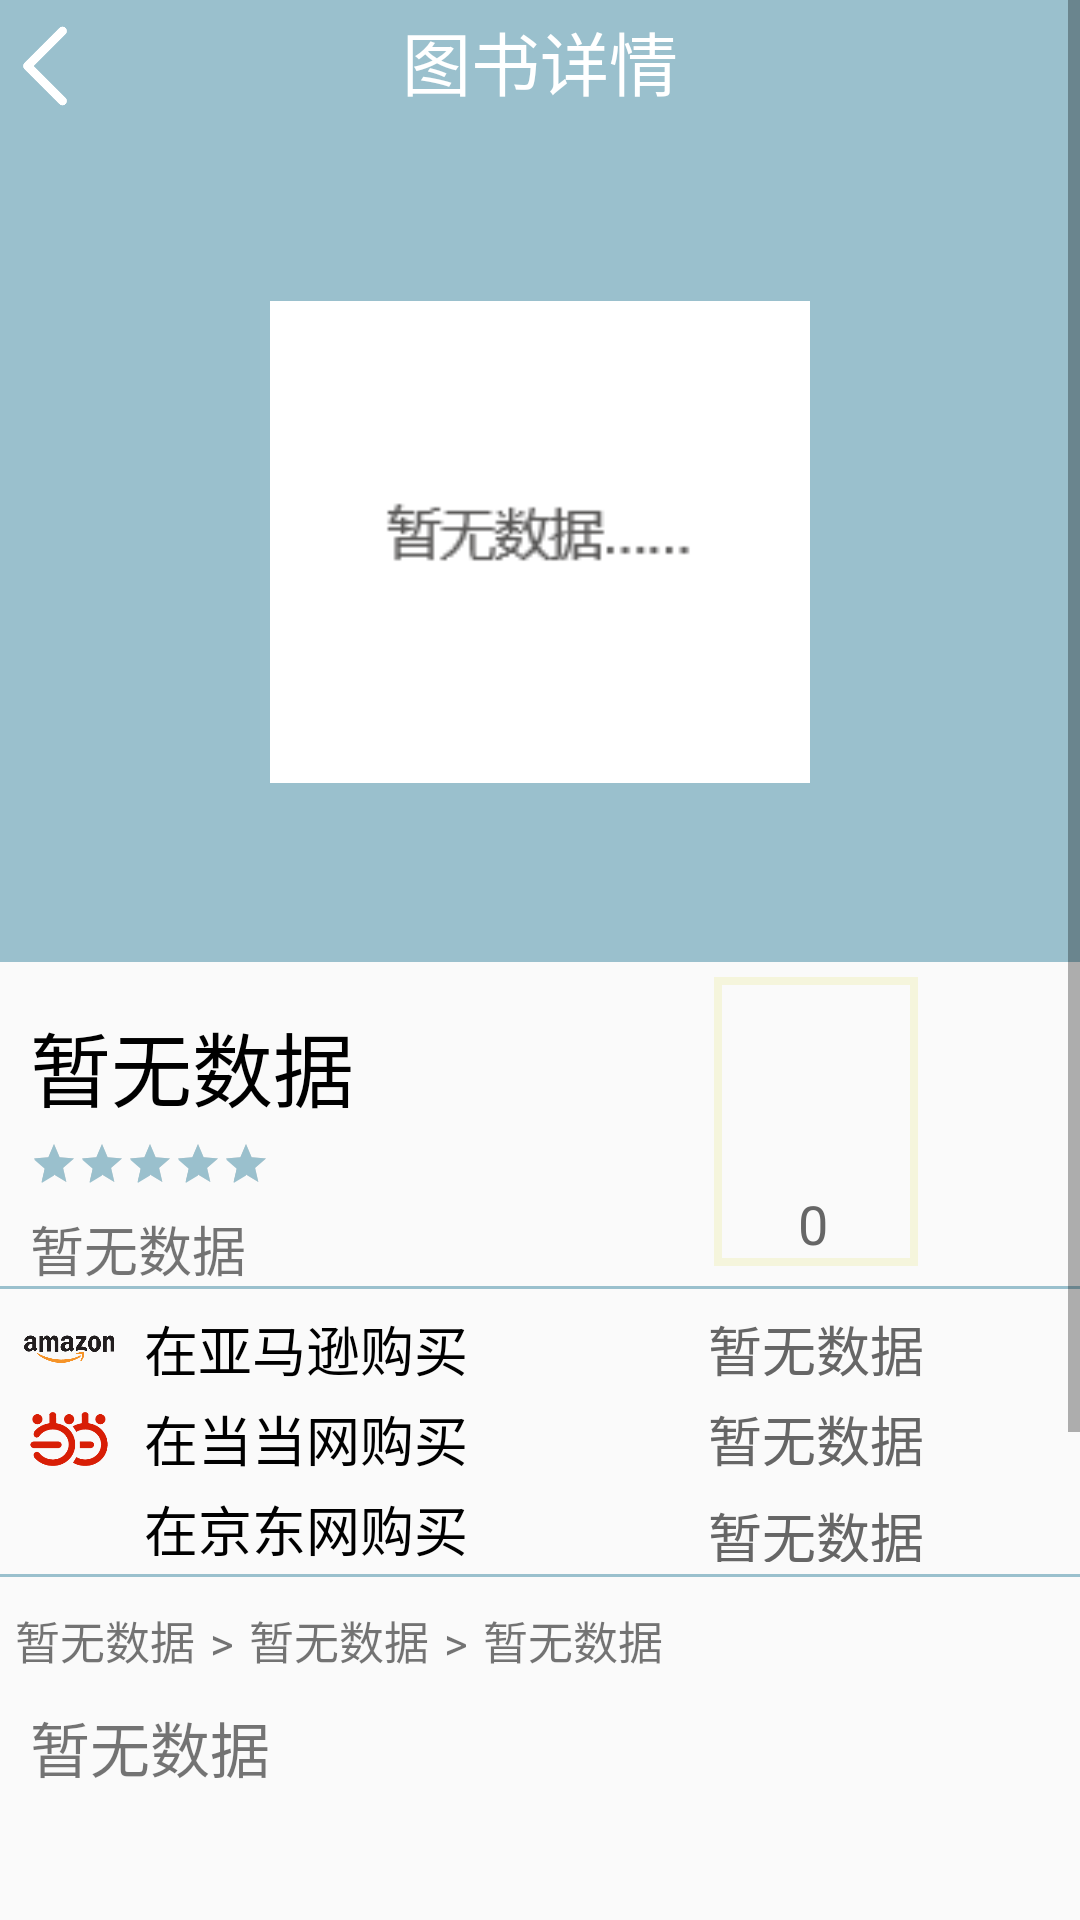

Reconstruct the res/layout file that produces this screen, plus the resources it refers to.
<!-- AndroidManifest.xml: application theme AppTheme -->
<!-- res/layout/bookdetail.xml -->
<?xml version="1.0" encoding="utf-8"?>
<ScrollView xmlns:android="http://schemas.android.com/apk/res/android"
    xmlns:app="http://schemas.android.com/apk/res-auto"
    android:layout_width="match_parent"
    android:layout_height="match_parent"
    android:fillViewport="false">

    <LinearLayout
        android:orientation="vertical" android:layout_width="match_parent"
        android:layout_height="match_parent"
        android:weightSum="1">


        <RelativeLayout
            android:layout_width="match_parent"
            android:layout_height="wrap_content"
            android:background="#9AC0CD">

            <ImageView
                android:id="@+id/button"
                android:layout_width="30dp"
                android:layout_height="30dp"
                android:background="#00000000"
                android:layout_marginTop="7dp"
                android:onClick="onBackClick"
                android:src="@drawable/returnw"
                android:textColor="#666666" />

            <TextView
                android:id="@+id/intro"
                android:layout_width="wrap_content"
                android:layout_height="wrap_content"
                android:layout_marginTop="7dp"
                android:layout_centerHorizontal="true"
                android:layout_centerVertical="true"
                android:text="图书详情"
                android:textColor="#FFFFFF"
                android:textSize="23sp" />

        </RelativeLayout>

        <RelativeLayout
            android:layout_width="match_parent"
            android:layout_height="280dp"
            android:background="#9AC0CD">

            <ImageView
                android:id="@+id/imageViewdetail"
                android:layout_width="180dp"
                android:layout_height="204dp"
                android:layout_marginTop="10dp"
                android:src="@drawable/nodata"
                android:layout_centerHorizontal="true"
                android:layout_centerVertical="true" />

        </RelativeLayout>

        <LinearLayout
            android:layout_width="match_parent"
            android:layout_height="100dp"
            android:layout_marginTop="5dp"
            android:orientation="horizontal">

            <LinearLayout
                android:layout_width="230dp"
                android:layout_height="100dp"
                android:orientation="vertical">

                <TextView
                    android:id="@+id/bookdetail_textView"
                    android:layout_width="wrap_content"
                    android:layout_height="wrap_content"
                    android:layout_marginLeft="10dp"
                    android:layout_marginTop="10dp"
                    android:text="暂无数据"
                    android:textColor="#000000"
                    android:textSize="27sp" />

                <RatingBar
                    android:id="@+id/bookdetail_star"
                    android:layout_width="wrap_content"
                    android:layout_height="wrap_content"
                    android:isIndicator="true"
                    android:rating = "77"
                    style="?android:attr/ratingBarStyleSmall"
                    android:layout_marginLeft="10dp"
                    android:layout_marginTop="5dp"
                    android:numStars = "5"/>

                <TextView
                    android:id="@+id/bookdetail_author_textView"
                    android:layout_width="wrap_content"
                    android:layout_height="wrap_content"
                    android:layout_marginLeft="10dp"
                    android:layout_marginTop="7dp"
                    android:text="暂无数据"
                    android:textSize="18sp" />
            </LinearLayout>

            <LinearLayout
                android:layout_width="wrap_content"
                android:layout_height="wrap_content"
                android:orientation="vertical"
                android:background="@drawable/layoutshadow"
                android:layout_marginRight="8dp"
                android:layout_marginLeft="8dp">

                <ImageView
                    android:id="@+id/like"
                    android:layout_width="50dp"
                    android:layout_height="50dp"
                    android:layout_marginTop="15dp"
                    android:layout_marginRight="8dp"
                    android:layout_marginLeft="8dp"
                    android:background="#00000000"/>

                <TextView
                    android:id="@+id/bookdetail_like"
                    android:layout_width="wrap_content"
                    android:layout_gravity="center_horizontal"
                    android:layout_height="wrap_content"
                    android:layout_marginTop="5dp"
                    android:text="0"
                    android:textColor="#666666"
                    android:textSize="18sp" />

            </LinearLayout>
        </LinearLayout>

        <View
            android:layout_width="fill_parent"
            android:layout_height="1dip"
            android:background="#9AC0CD"
            android:layout_marginTop="3dp"/>

        <LinearLayout
            android:layout_width="match_parent"
            android:layout_height="wrap_content"
            android:layout_marginTop="5dp"
            android:orientation="horizontal">

            <ImageView
                android:id="@+id/amazoni"
                android:layout_width="30dp"
                android:layout_height="30dp"
                android:src="@drawable/amazon"
                android:layout_marginLeft="8dp"
                android:background="#00000000"/>

            <TextView
                android:id="@+id/amazonbuy"
                android:layout_width="wrap_content"
                android:layout_height="wrap_content"
                android:layout_marginLeft="10dp"
                android:layout_gravity="center_vertical"
                android:text="在亚马逊购买"
                android:textColor="#000000"
                android:textSize="18sp" />

            <TextView
                android:id="@+id/amazonp"
                android:layout_width="wrap_content"
                android:layout_height="wrap_content"
                android:layout_gravity="center_vertical"
                android:layout_marginLeft="80dp"
                android:text="暂无数据"
                android:textColor="#666666"
                android:textSize="18sp" />

        </LinearLayout>

        <LinearLayout
            android:layout_width="match_parent"
            android:layout_height="wrap_content"
            android:orientation="horizontal">

            <ImageView
                android:id="@+id/ddi"
                android:layout_width="30dp"
                android:layout_height="30dp"
                android:src="@drawable/dangdang"
                android:layout_marginLeft="8dp"
                android:background="#00000000"/>
            <TextView
                android:id="@+id/ddbuy"
                android:layout_width="wrap_content"
                android:layout_height="wrap_content"
                android:layout_marginLeft="10dp"
                android:layout_gravity="center_vertical"
                android:text="在当当网购买"
                android:textColor="#000000"
                android:textSize="18sp" />

            <TextView
                android:id="@+id/ddp"
                android:layout_width="wrap_content"
                android:layout_height="wrap_content"
                android:layout_gravity="center_vertical"
                android:layout_marginLeft="80dp"
                android:text="暂无数据"
                android:textColor="#666666"
                android:textSize="18sp" />

        </LinearLayout>

        <LinearLayout
            android:layout_width="match_parent"
            android:layout_height="wrap_content"
            android:orientation="horizontal">

            <ImageView
                android:id="@+id/jdi"
                android:layout_width="30dp"
                android:layout_height="30dp"
                android:src="@drawable/jd"
                android:layout_marginLeft="8dp"
                android:background="#00000000"/>

            <TextView
                android:id="@+id/jdbuy"
                android:layout_width="wrap_content"
                android:layout_height="wrap_content"
                android:layout_marginLeft="10dp"
                android:layout_gravity="center_vertical"
                android:text="在京东网购买"
                android:textColor="#000000"
                android:textSize="18sp" />



            <TextView
                android:id="@+id/jdp"
                android:layout_width="wrap_content"
                android:layout_height="22dp"
                android:layout_gravity="center_vertical"
                android:layout_marginLeft="80dp"
                android:text="暂无数据"
                android:textColor="#666666"
                android:textSize="18sp" />

        </LinearLayout>

        <View
            android:layout_width="fill_parent"
            android:layout_height="1dip"
            android:background="#9AC0CD" />

        <LinearLayout
            android:layout_width="match_parent"
            android:layout_height="wrap_content"
            android:orientation="horizontal">

            <TextView
                android:id="@+id/bookdetail_tag1"
                android:layout_width="wrap_content"
                android:layout_height="wrap_content"
                android:layout_marginLeft="5dp"
                android:layout_marginTop="10dp"
                android:text="暂无数据"
                android:textSize="15sp" />
            <TextView
                android:layout_width="wrap_content"
                android:layout_height="wrap_content"
                android:layout_marginLeft="5dp"
                android:layout_marginTop="10dp"
                android:text=">"
                android:textSize="15sp" />
            <TextView
                android:id="@+id/bookdetail_tag2"
                android:layout_width="wrap_content"
                android:layout_height="wrap_content"
                android:layout_marginLeft="5dp"
                android:layout_marginTop="10dp"
                android:text="暂无数据"
                android:textSize="15sp" />
            <TextView
                android:layout_width="wrap_content"
                android:layout_height="wrap_content"
                android:layout_marginLeft="5dp"
                android:layout_marginTop="10dp"
                android:text=">"
                android:textSize="15sp" />
            <TextView
                android:id="@+id/bookdetail_tag3"
                android:layout_width="wrap_content"
                android:layout_height="wrap_content"
                android:layout_marginLeft="5dp"
                android:layout_marginTop="10dp"
                android:text="暂无数据"
                android:textSize="15sp" />
        </LinearLayout>

            <TextView
                android:id="@+id/bookdetail_des_textView"
                android:layout_width="match_parent"
                android:layout_height="280dp"
                android:layout_marginLeft="10dp"
                android:layout_marginRight="10dp"
                android:layout_marginTop="10dp"
                android:maxLines="7"
                android:scrollbars="vertical"
                android:text="暂无数据"
                android:textSize="20sp" />

        <View
            android:layout_width="fill_parent"
            android:layout_height="0.7dip"
            android:background="#9AC0CD" />

        <LinearLayout
            android:layout_width="match_parent"
            android:layout_height="wrap_content"
            android:layout_marginTop="10dp"
            android:orientation="vertical">
        </LinearLayout>
    </LinearLayout>
</ScrollView>
<!-- resources referenced by this layout -->
<resources>
  <!-- drawable amazon: png bitmap (drawable, 9399 bytes) -->
  <!-- drawable dangdang: png bitmap (drawable, 5870 bytes) -->
  <!-- drawable layoutshadow (drawable) -->
  <?xml version="1.0" encoding="utf-8"?>
  <shape xmlns:android="http://schemas.android.com/apk/res/android" >
  
      <solid android:color="#00000000" />
  
      <stroke
          android:width="2.5dp"
          android:color="#F5F5DC" />
  
      <padding
          android:bottom="2dp"
          android:left="0dp"
          android:right="2dp"
          android:top="0dp" />
  </shape>
  <!-- drawable nodata: png bitmap (drawable, 1149 bytes) -->
  <!-- drawable returnw: png bitmap (drawable, 2429 bytes) -->
  <style name="AppTheme" parent="Theme.AppCompat.Light.NoActionBar">
          
          <item name="colorPrimary">#9AC0CD</item>
          <item name="colorPrimaryDark">#9AC0CD</item>
          <item name="colorAccent">#9AC0CD</item>
          
      </style>
</resources>
